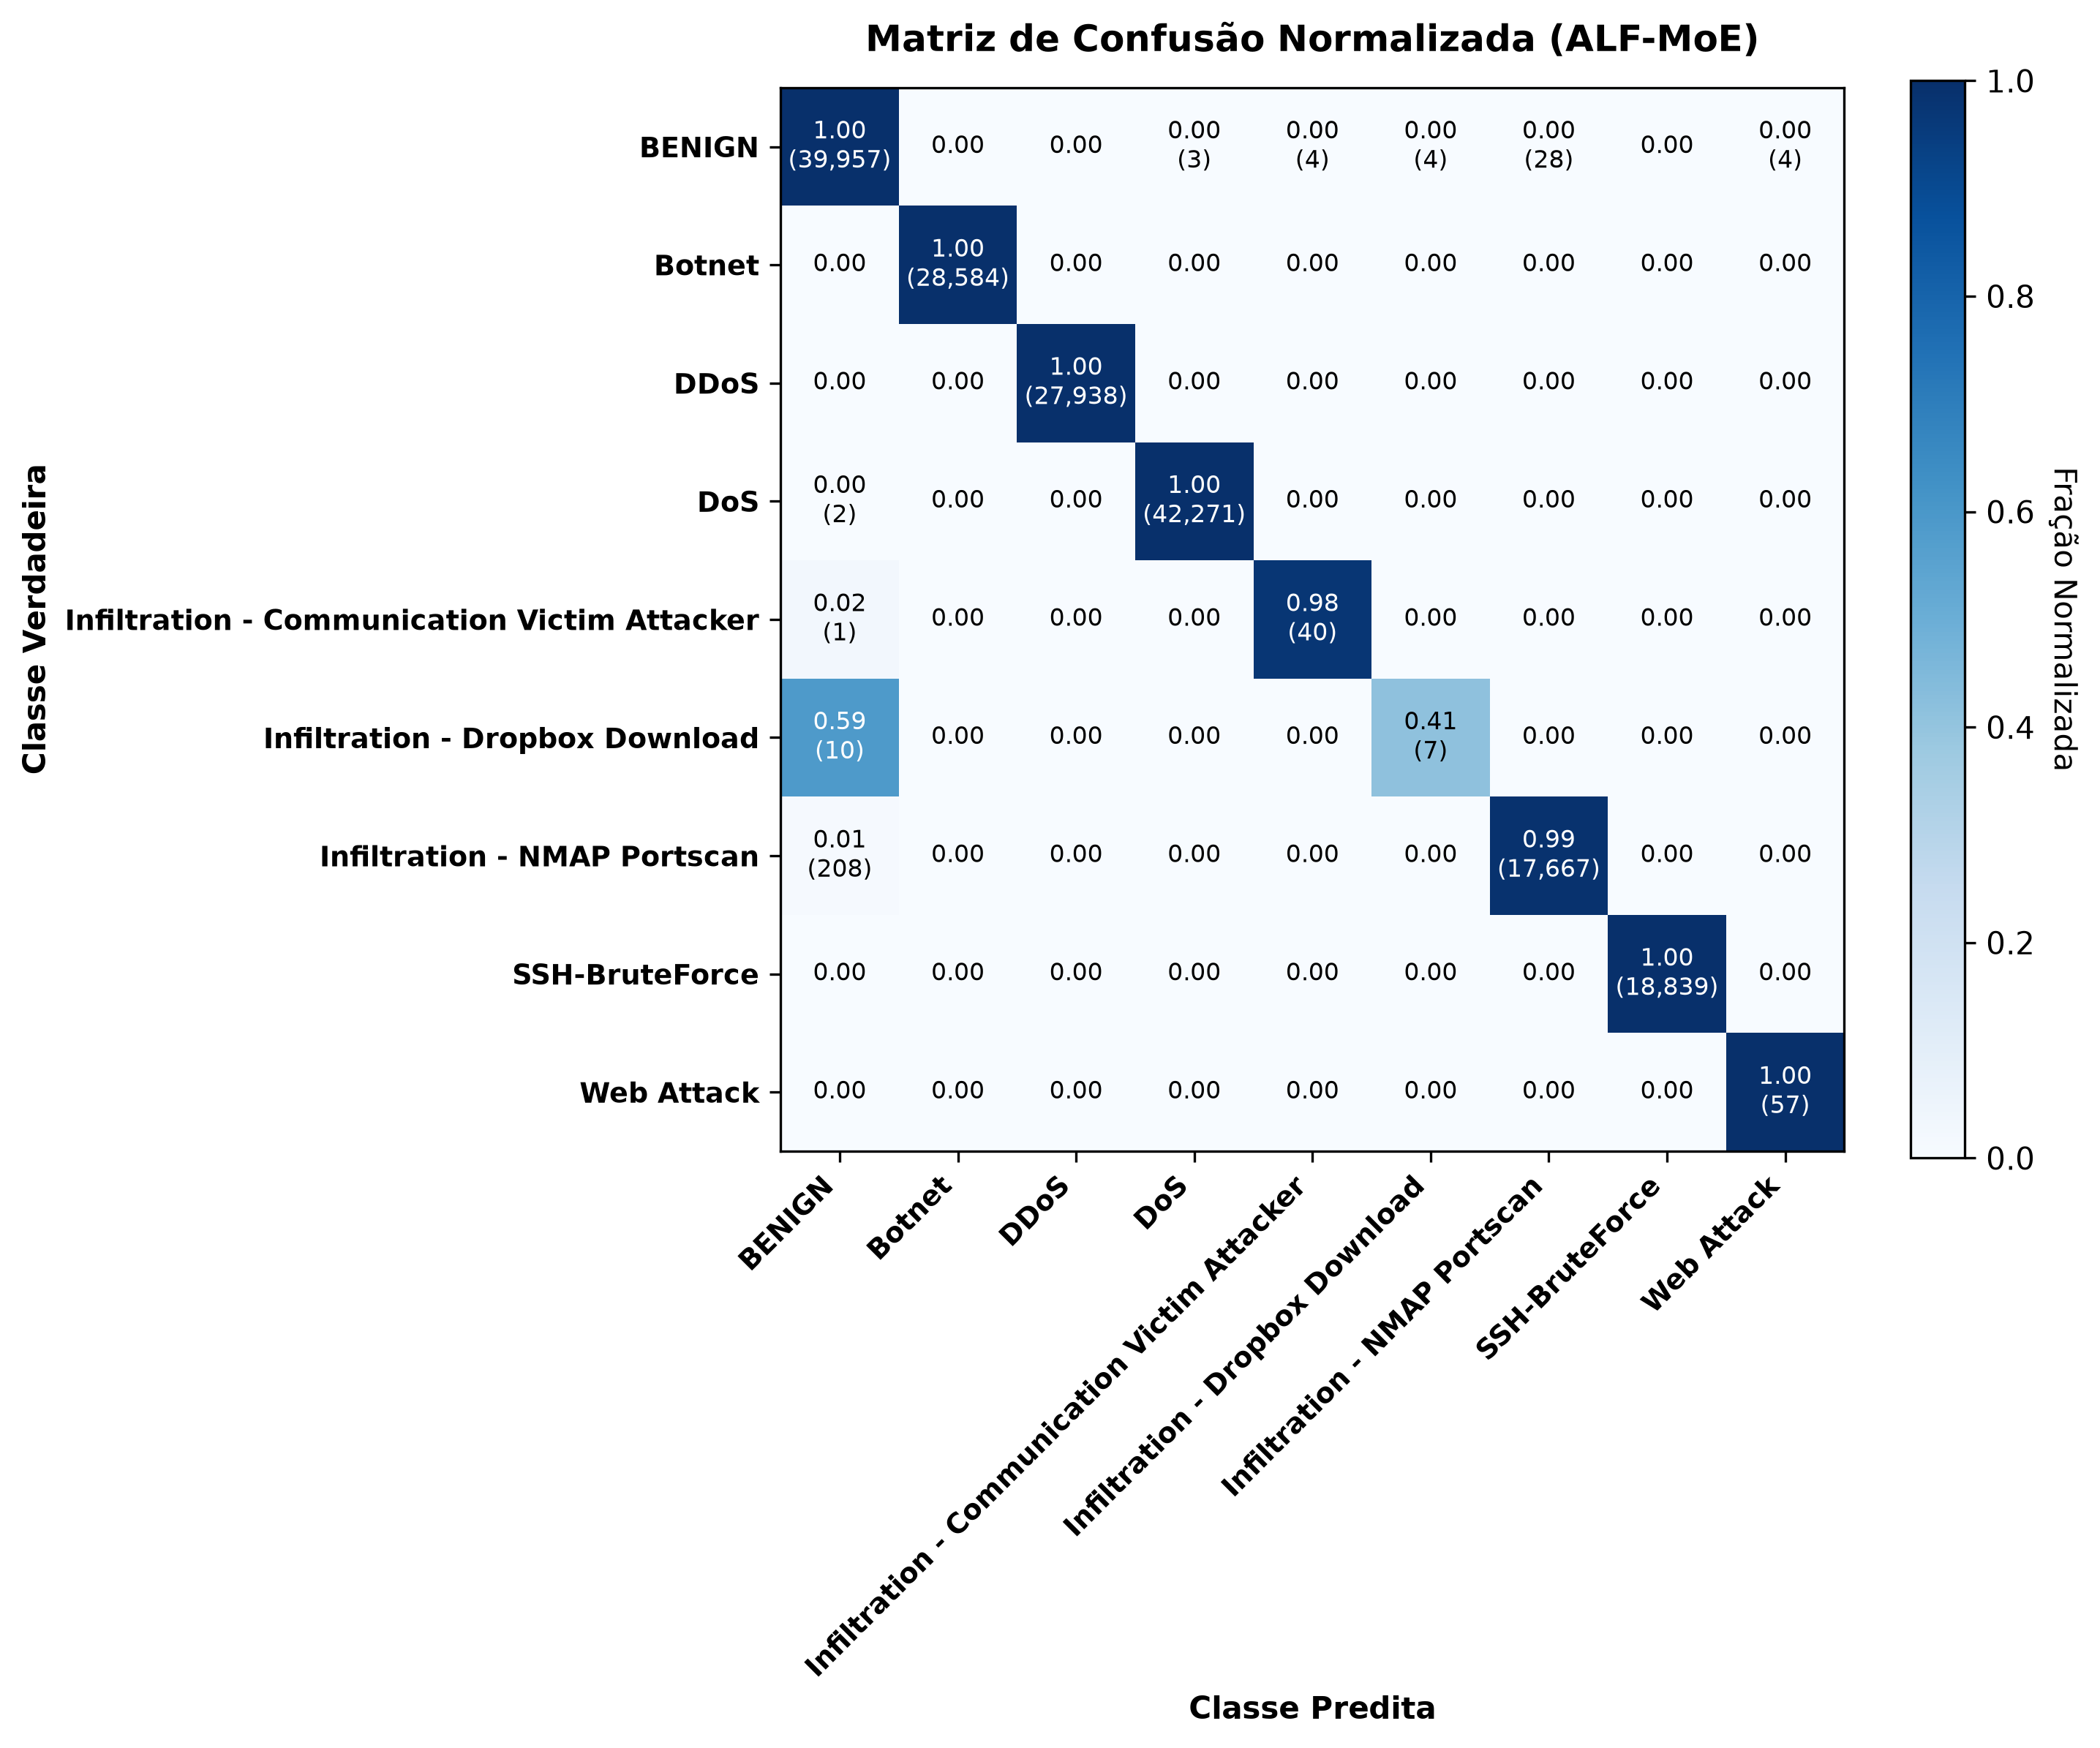

Data behind this chart, as committed beside it:
, BENIGN, Botnet, DDoS, DoS, Infiltration - Communication Victim Atta…, Infiltration - Dropbox Download, Infiltration - NMAP Portscan, SSH-BruteForce, Web Attack
BENIGN, 0.9989, 0.0, 0.0, 0.0001, 0.0001, 0.0001, 0.0007, 0.0, 0.0001
Botnet, 0.0, 1.0, 0.0, 0.0, 0.0, 0.0, 0.0, 0.0, 0.0
DDoS, 0.0, 0.0, 1.0, 0.0, 0.0, 0.0, 0.0, 0.0, 0.0
DoS, 0.0, 0.0, 0.0, 1.0, 0.0, 0.0, 0.0, 0.0, 0.0
Infiltration - Communication Victim Atta…, 0.0244, 0.0, 0.0, 0.0, 0.9756, 0.0, 0.0, 0.0, 0.0
Infiltration - Dropbox Download, 0.5882, 0.0, 0.0, 0.0, 0.0, 0.4118, 0.0, 0.0, 0.0
Infiltration - NMAP Portscan, 0.0116, 0.0, 0.0, 0.0, 0.0, 0.0, 0.9884, 0.0, 0.0
SSH-BruteForce, 0.0, 0.0, 0.0, 0.0, 0.0, 0.0, 0.0, 1.0, 0.0
Web Attack, 0.0, 0.0, 0.0, 0.0, 0.0, 0.0, 0.0, 0.0, 1.0
